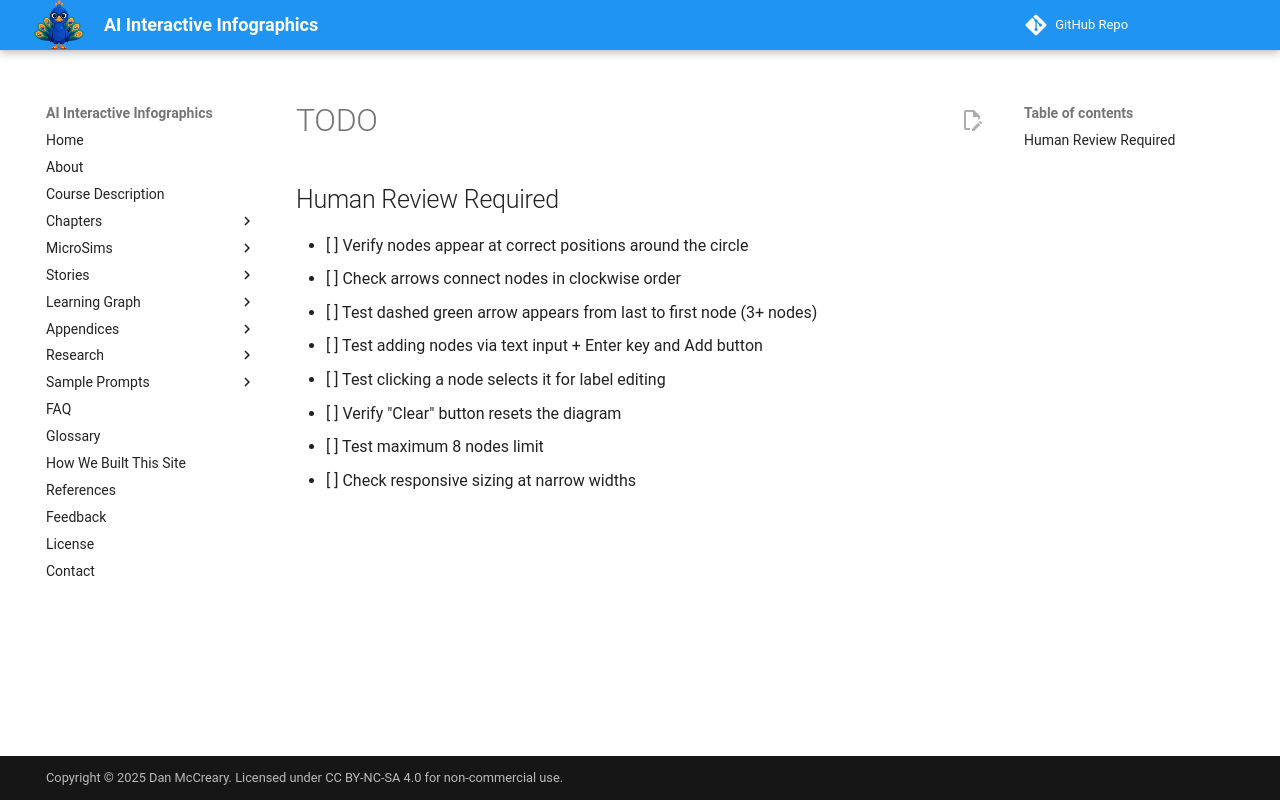

repository: dmccreary/infographics · page: sims/interactive-cycle-builder/TODO/index.html · generator: mkdocs

## Human Review Required

- [ ] Verify nodes appear at correct positions around the circle
- [ ] Check arrows connect nodes in clockwise order
- [ ] Test dashed green arrow appears from last to first node (3+ nodes)
- [ ] Test adding nodes via text input + Enter key and Add button
- [ ] Test clicking a node selects it for label editing
- [ ] Verify "Clear" button resets the diagram
- [ ] Test maximum 8 nodes limit
- [ ] Check responsive sizing at narrow widths
